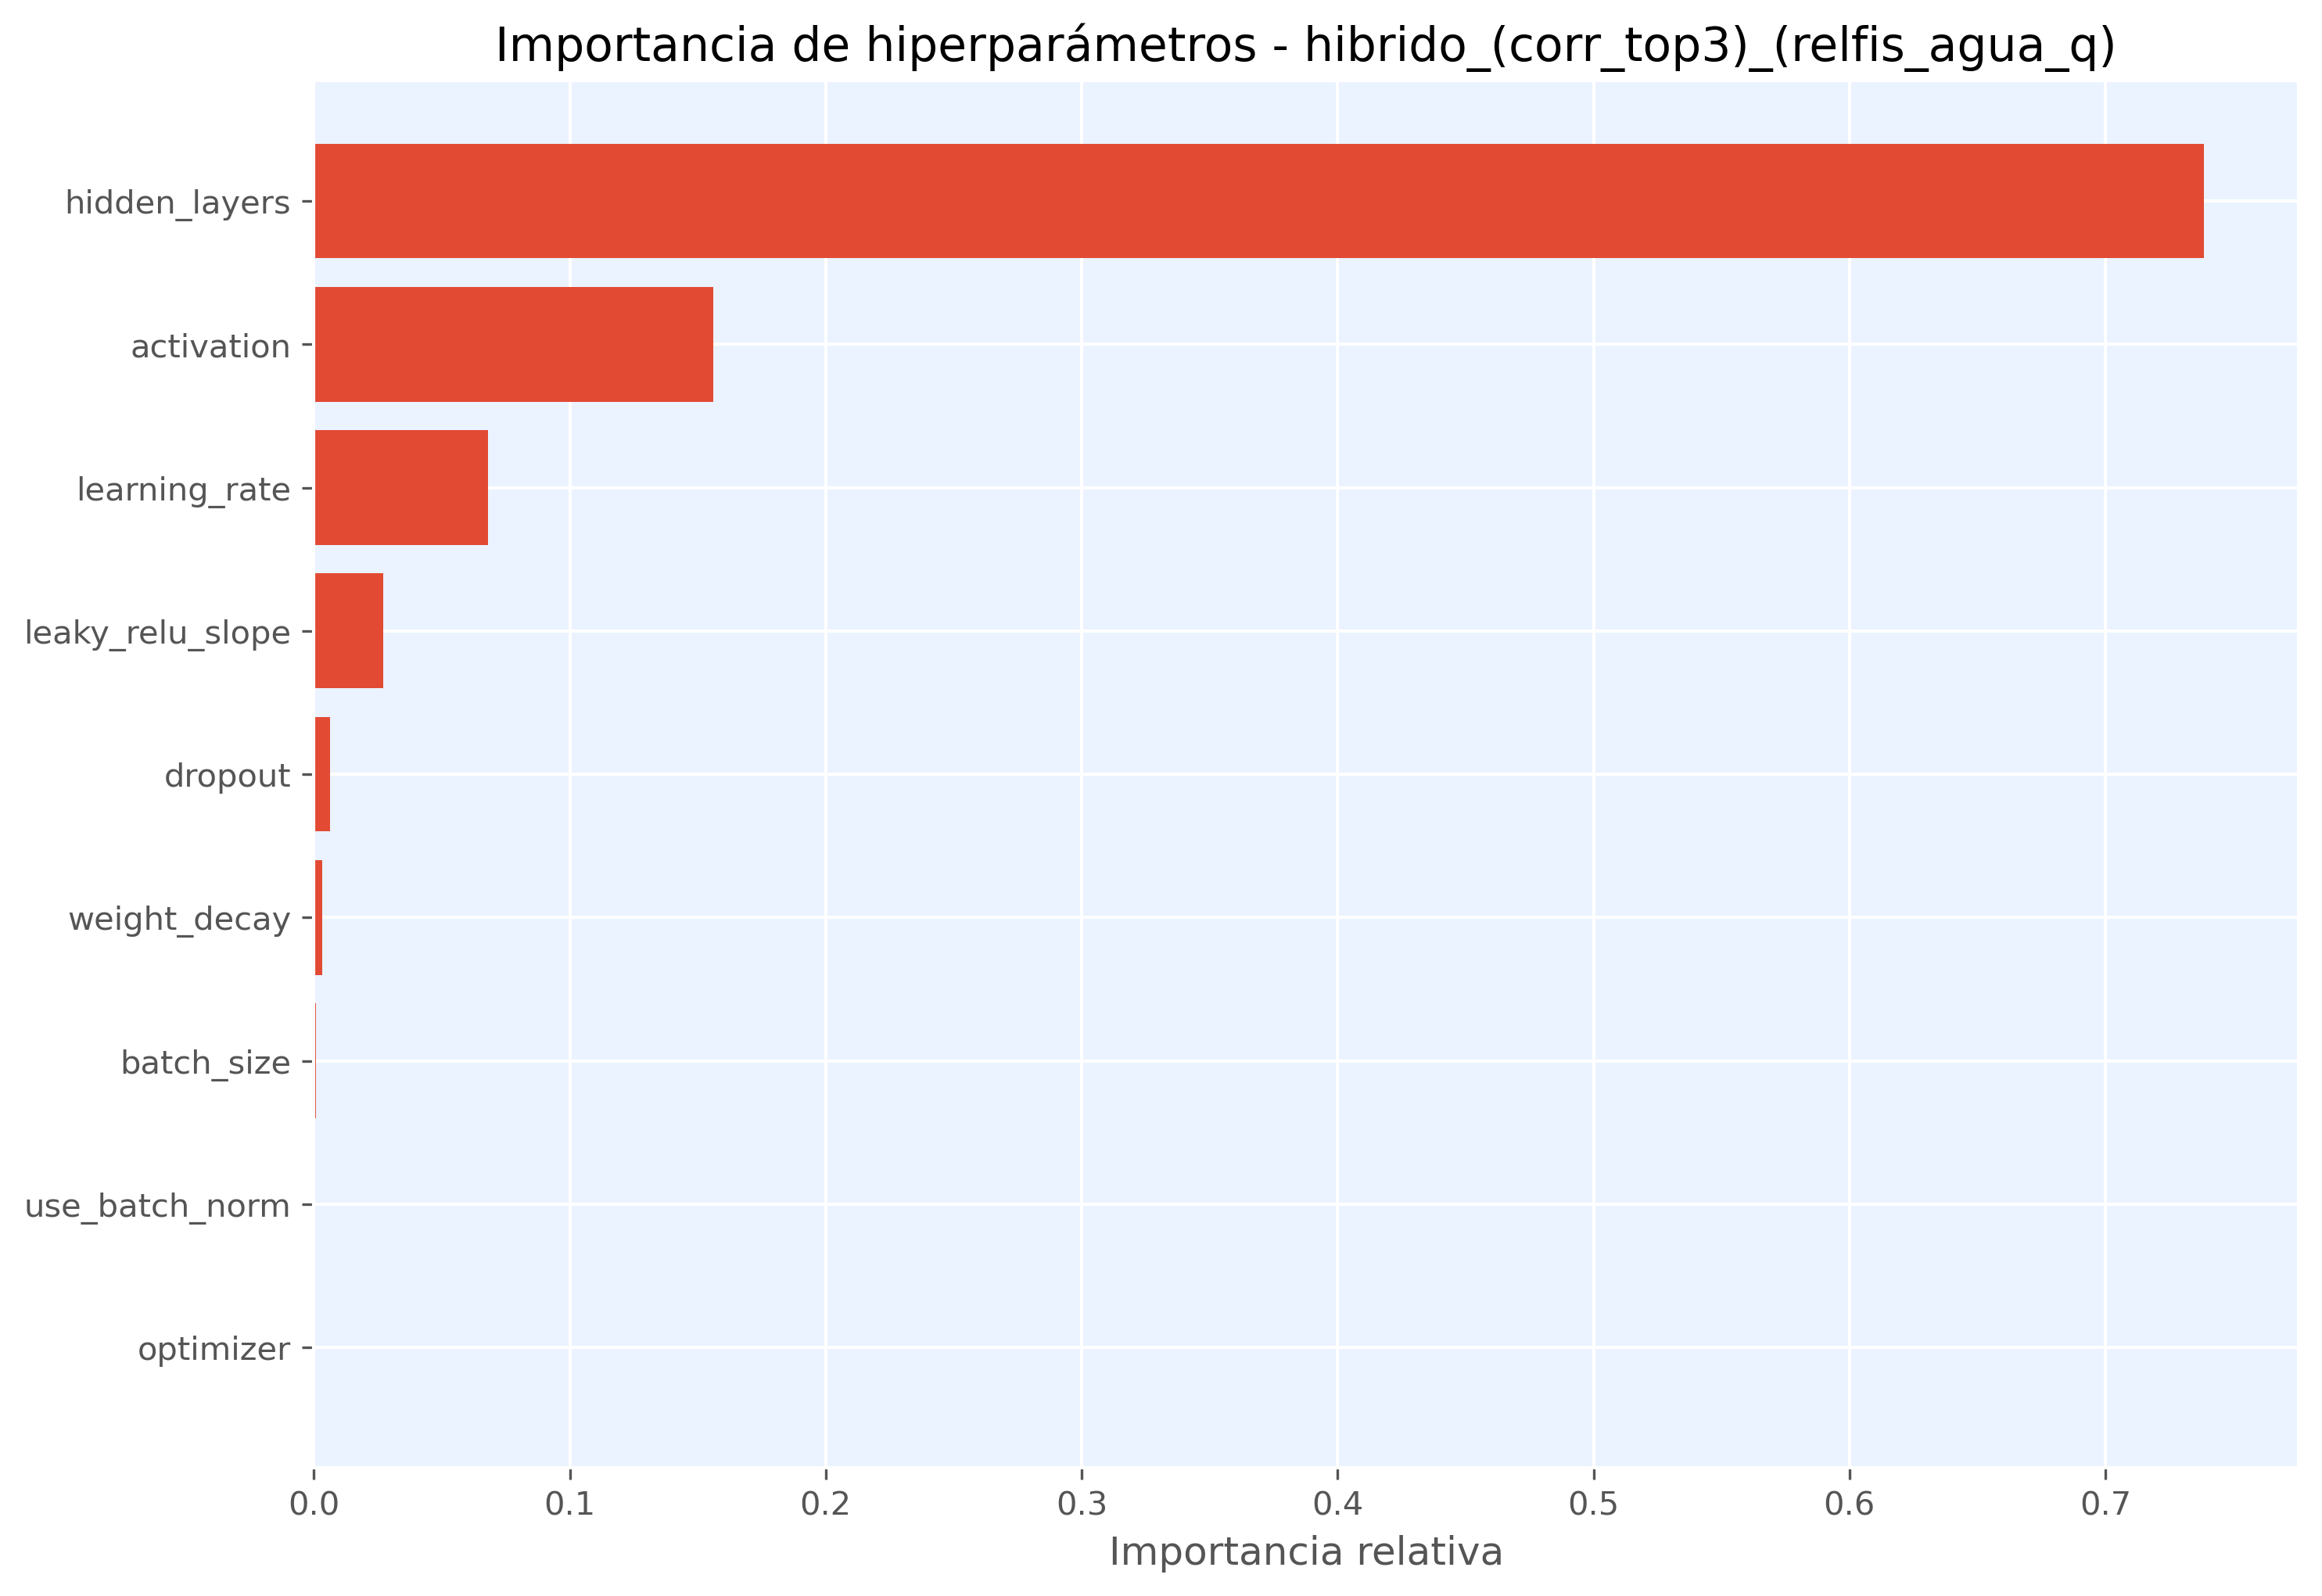

The table this chart was drawn from, first rows:
hiperparametro, importancia
hidden_layers, 0.7385
activation, 0.1562
learning_rate, 0.06796
leaky_relu_slope, 0.02696
dropout, 0.006429
weight_decay, 0.003135
batch_size, 0.0008296
use_batch_norm, 0.0
optimizer, 0.0
